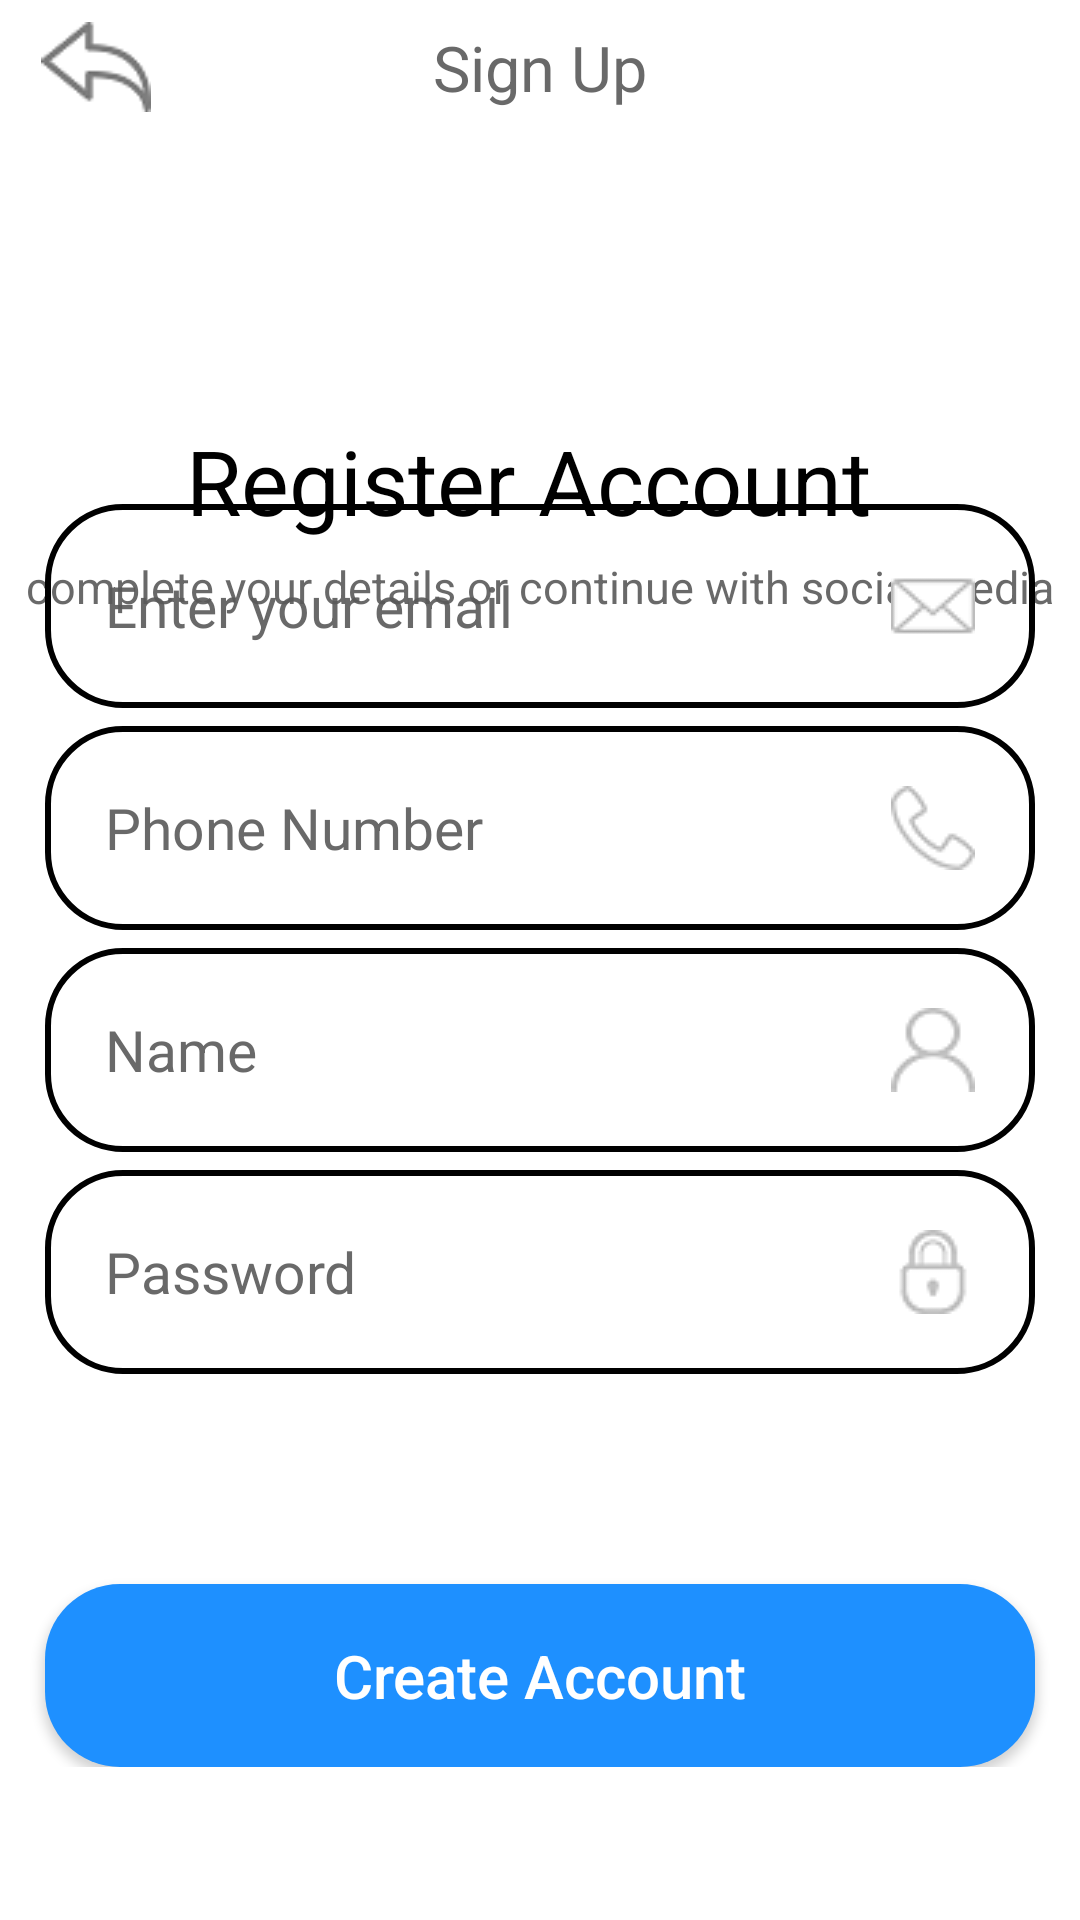

The Android layout XML behind this screen, and the referenced resources:
<!-- AndroidManifest.xml: activity theme Theme.FabShopE.NoActionBar -->
<!-- res/layout/activity_register.xml -->
<?xml version="1.0" encoding="utf-8"?>
<RelativeLayout xmlns:android="http://schemas.android.com/apk/res/android"
    xmlns:app="http://schemas.android.com/apk/res-auto"
    xmlns:tools="http://schemas.android.com/tools"
    android:layout_width="match_parent"
    android:layout_height="match_parent"
    android:background="@color/white"
    tools:context=".RegisterActivity">
    <RelativeLayout
        android:id="@+id/r13"
        android:layout_width="match_parent"
        android:layout_height="45dp"
        android:background="@color/white"
        android:layout_alignParentTop="true">
        <ImageView
            android:id="@+id/backbutton"
            android:layout_width="wrap_content"
            android:layout_height="30dp"
            android:src="@drawable/back1"
            android:layout_marginLeft="12dp"
            android:layout_centerVertical="true"
            />
        <TextView

            android:layout_width="match_parent"
            android:layout_height="wrap_content"
            android:text="Sign Up"
            android:textColor="@color/lightblack"
            android:textSize="21dp"
            android:textAlignment="center"
            android:layout_centerVertical="true"


            />

    </RelativeLayout>

<TextView
    android:id="@+id/regg"
    android:layout_width="wrap_content"
    android:layout_height="wrap_content"
    android:text="Register Account "
android:layout_marginTop="140dp"
    android:layout_centerHorizontal="true"
    android:textColor="@color/black"
    android:textColorHint="@color/purple_200"
    android:textSize="30dp"
    />

    <TextView
        android:id="@+id/regg2"
        android:layout_width="wrap_content"
        android:layout_height="wrap_content"
        android:text="complete your details or continue with social media"
        android:layout_marginTop="5dp"
        android:layout_centerHorizontal="true"
        android:textColor="@color/lightblack"
        android:layout_below="@+id/regg"
        android:textColorHint="@color/purple_200"
        android:textSize="15sp"
        />
    <RelativeLayout
        android:id="@+id/r8"
android:layout_marginBottom="50dp"
        android:layout_width="fill_parent"
        android:layout_height="wrap_content"
        android:layout_above="@+id/linee"

        >
    <EditText
        android:id="@+id/register_email_input"
        android:layout_width="fill_parent"
        android:layout_height="wrap_content"

        android:background="@drawable/input_design"
        android:padding="20dp"
        android:layout_marginLeft="15dp"
        android:layout_marginRight="15dp"
        android:layout_marginTop="90dp"
        android:drawableRight="@drawable/email"
        android:hint="Enter your email"
        android:inputType="text"
        android:textColor="@color/purple_200"
        android:textColorHint="@color/lightblack"
        android:textSize="19sp"
        />
    <EditText
        android:id="@+id/register_phone_number_input"
        android:layout_width="fill_parent"
        android:layout_height="wrap_content"
        android:layout_below="@+id/register_email_input"
        android:background="@drawable/input_design"
        android:padding="20dp"
        android:layout_marginLeft="15dp"
        android:layout_marginRight="15dp"
        android:drawableRight="@drawable/phone"
        android:hint="Phone Number"
        android:inputType="number"
        android:textColor="@color/purple_200"
        android:textColorHint="@color/lightblack"
        android:textSize="19sp"
        android:layout_marginTop="6dp"
        />



    <EditText
        android:id="@+id/register_username_input"
        android:layout_width="fill_parent"
        android:layout_height="wrap_content"
        android:layout_below="@+id/register_phone_number_input"
        android:background="@drawable/input_design"
        android:padding="20dp"
        android:layout_marginLeft="15dp"
        android:drawableRight="@drawable/name"
        android:layout_marginRight="15dp"
        android:hint="Name"
        android:inputType="text"
        android:textColor="@color/purple_200"
        android:textColorHint="@color/lightblack"
        android:textSize="19sp"
       android:layout_marginTop="6dp"
        />




    <EditText
        android:id="@+id/register_password_input"
        android:layout_width="fill_parent"
        android:layout_height="wrap_content"
        android:layout_below="@+id/register_username_input"
        android:layout_marginLeft="15dp"
        android:layout_marginTop="6dp"
        android:layout_marginRight="15dp"
        android:background="@drawable/input_design"
        android:hint="Password"
        android:drawableRight="@drawable/password"
        android:inputType="textPassword"
        android:padding="20dp"
        android:textColor="@color/purple_200"
        android:textColorHint="@color/lightblack"
        android:textSize="19sp" />

        <androidx.appcompat.widget.AppCompatButton
            android:id="@+id/register_btn"
            android:layout_width="fill_parent"
            android:layout_height="wrap_content"
            android:layout_below="@+id/register_password_input"
            android:layout_marginTop="70dp"
            android:layout_marginLeft="15dp"
            android:layout_marginRight="15dp"
            android:background="@drawable/button"
            android:padding="17dp"
            android:textAllCaps="false"
            android:textSize="20dp"
            android:text="Create Account"
            android:textColor="@android:color/white"
            />
    </RelativeLayout>

















































<View
    android:id="@+id/linee"
android:layout_alignParentBottom="true"
    android:layout_width="fill_parent"
    android:layout_height="1dp"
    />

</RelativeLayout>
<!-- resources referenced by this layout -->
<resources>
  <color name="black">#FF000000</color>
  <color name="lightblack">#E6595959</color>
  <color name="purple_200">#1E90FF</color>
  <color name="white">#FFFFFFFF</color>
  <!-- drawable back1: png bitmap (drawable-v24, 1631 bytes) -->
  <!-- drawable button (drawable) -->
  <?xml version="1.0" encoding="utf-8"?>
  <shape xmlns:android="http://schemas.android.com/apk/res/android"
      android:shape="rectangle" android:padding="10dp">
      
      <solid android:color="@color/purple_200"/>
      <corners android:radius="25dp"/>
  </shape>
  <!-- drawable email: png bitmap (drawable-v24, 642 bytes) -->
  <!-- drawable input_design (drawable) -->
  <?xml version="1.0" encoding="utf-8"?>
  <shape xmlns:android="http://schemas.android.com/apk/res/android">
  <stroke
      android:color="@color/black"
      android:width="2dp">
  
  
  </stroke>
  <corners android:radius="25dp">
  
  </corners>
  </shape>
  <!-- drawable name: png bitmap (drawable, 1063 bytes) -->
  <!-- drawable password: png bitmap (drawable, 889 bytes) -->
  <!-- drawable phone: png bitmap (drawable-v24, 1154 bytes) -->
  <style name="Theme.FabShopE.NoActionBar">
          <item name="windowActionBar">false</item>
          <item name="windowNoTitle">true</item>
      </style>
</resources>
